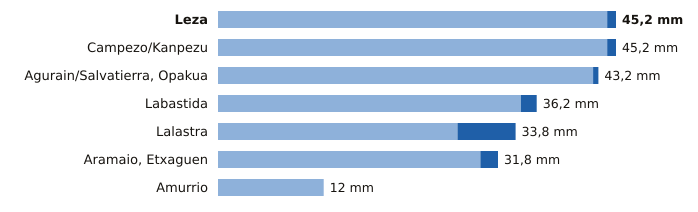

The data file committed next to this chart (first rows):
estacion, provincia, indicativo, mm_6_dias_anteriores, mm_hoy, mm_7_dias, horas_de_hoy
Leza, Álava, 9145X, 44.2, 1.0, 45.2, 15
Campezo/Kanpezu, Álava, 9178X, 44.2, 1.0, 45.2, 15
Agurain/Salvatierra, Opakua, Álava, 9073X, 42.6, 0.6, 43.2, 15
Labastida, Álava, 9122I, 34.4, 1.8, 36.2, 15
Lalastra, Álava, 9060X, 27.2, 6.6, 33.8, 15
Aramaio, Etxaguen, Álava, 1044X, 29.8, 2.0, 31.8, 15
Amurrio, Álava, 1060X, 12.0, 0.0, 12.0, 15
